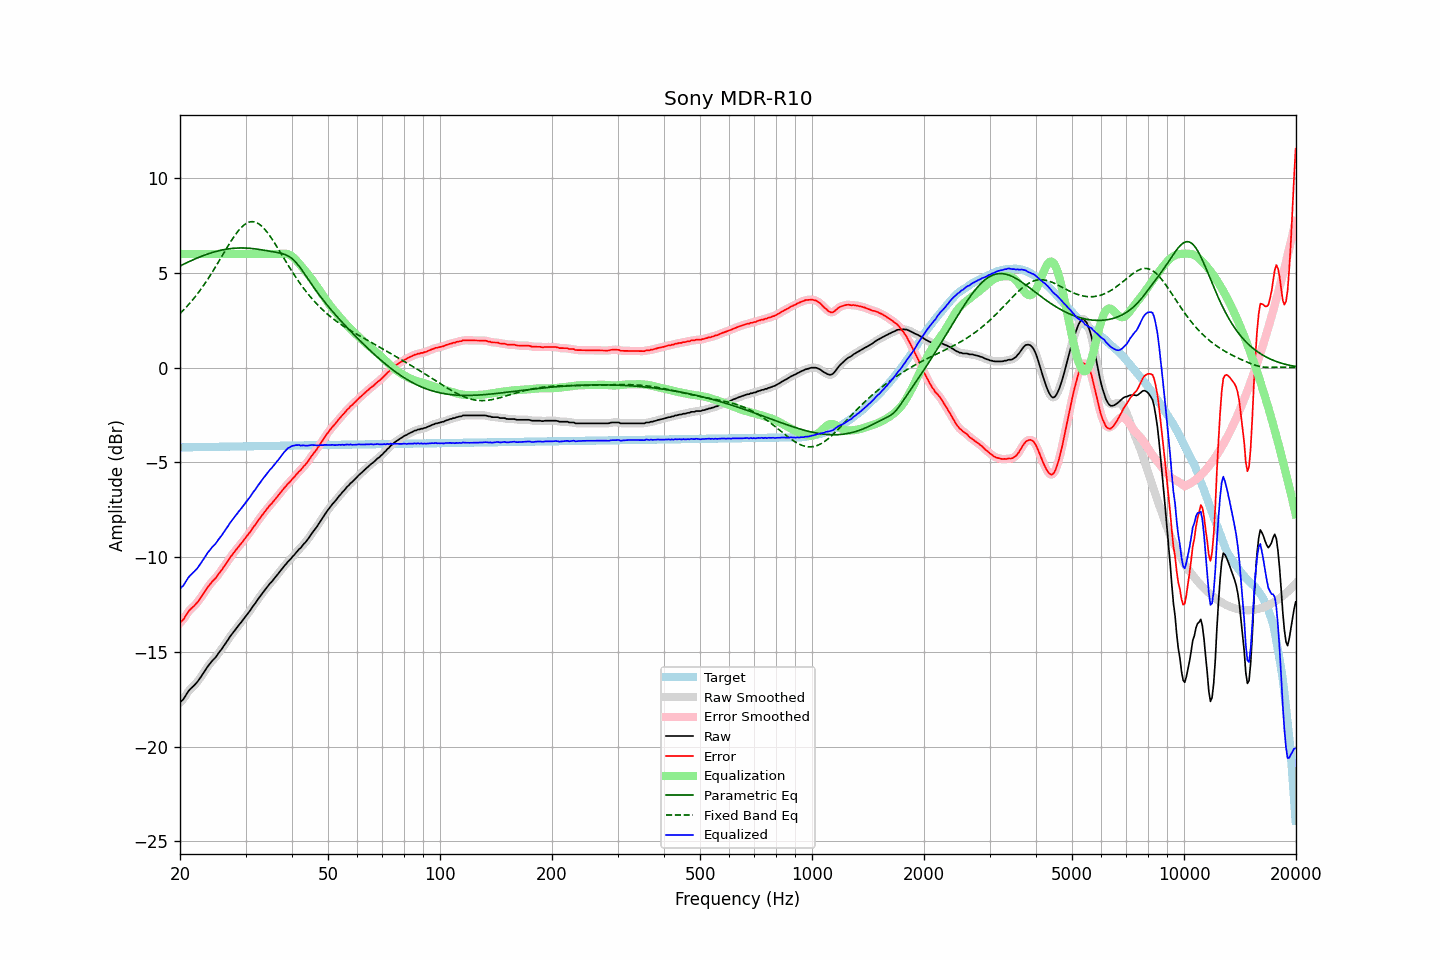

The file beside this chart, header and first rows:
frequency, raw, error, smoothed, error_smoothed, equalization, parametric_eq, fixed_band_eq, equalized_raw, equalized_smoothed, target
20.00, -17.67, -13.46, -17.68, -13.47, 6.00, 5.36, 2.86, -11.67, -11.68, -4.21
20.20, -17.58, -13.37, -17.58, -13.38, 6.00, 5.41, 2.94, -11.58, -11.58, -4.21
20.40, -17.51, -13.30, -17.48, -13.28, 6.00, 5.45, 3.02, -11.51, -11.48, -4.21
20.61, -17.37, -13.17, -17.37, -13.16, 6.00, 5.49, 3.11, -11.37, -11.37, -4.20
20.81, -17.23, -13.03, -17.24, -13.03, 6.00, 5.53, 3.20, -11.23, -11.24, -4.20
21.02, -17.10, -12.90, -17.10, -12.90, 6.00, 5.57, 3.30, -11.10, -11.10, -4.20
21.23, -16.99, -12.79, -17.00, -12.80, 6.00, 5.61, 3.39, -10.99, -11.00, -4.20
21.44, -16.91, -12.71, -16.91, -12.71, 6.00, 5.65, 3.49, -10.91, -10.91, -4.20
21.66, -16.83, -12.63, -16.83, -12.63, 6.00, 5.69, 3.59, -10.83, -10.83, -4.20
21.87, -16.75, -12.55, -16.75, -12.55, 6.00, 5.73, 3.69, -10.75, -10.75, -4.20
22.09, -16.65, -12.45, -16.65, -12.46, 6.00, 5.76, 3.80, -10.65, -10.65, -4.19
22.31, -16.56, -12.36, -16.55, -12.36, 6.00, 5.80, 3.91, -10.56, -10.55, -4.19
22.54, -16.43, -12.24, -16.44, -12.24, 6.00, 5.83, 4.02, -10.43, -10.44, -4.19
22.76, -16.32, -12.13, -16.31, -12.12, 6.00, 5.87, 4.14, -10.32, -10.31, -4.19
22.99, -16.18, -11.99, -16.19, -12.00, 6.00, 5.90, 4.26, -10.18, -10.19, -4.19
23.22, -16.06, -11.87, -16.06, -11.87, 6.00, 5.93, 4.38, -10.06, -10.06, -4.19
23.45, -15.93, -11.74, -15.93, -11.74, 6.00, 5.96, 4.51, -9.93, -9.93, -4.19
23.69, -15.79, -11.61, -15.80, -11.62, 6.00, 5.99, 4.63, -9.79, -9.80, -4.18
23.92, -15.69, -11.51, -15.68, -11.50, 6.00, 6.02, 4.76, -9.69, -9.68, -4.18
24.16, -15.58, -11.40, -15.57, -11.39, 6.00, 6.05, 4.89, -9.58, -9.57, -4.18
24.40, -15.47, -11.29, -15.48, -11.30, 6.00, 6.07, 5.03, -9.47, -9.48, -4.18
24.65, -15.38, -11.20, -15.38, -11.21, 6.00, 6.10, 5.17, -9.38, -9.38, -4.18
24.89, -15.30, -11.12, -15.29, -11.11, 6.00, 6.12, 5.30, -9.30, -9.29, -4.18
25.14, -15.19, -11.01, -15.18, -11.01, 6.00, 6.15, 5.45, -9.19, -9.18, -4.18
25.39, -15.06, -10.88, -15.07, -10.90, 6.00, 6.17, 5.59, -9.06, -9.07, -4.18
25.65, -14.95, -10.78, -14.95, -10.78, 6.00, 6.19, 5.73, -8.95, -8.95, -4.17
25.91, -14.84, -10.67, -14.83, -10.66, 6.00, 6.21, 5.87, -8.84, -8.83, -4.17
26.16, -14.71, -10.54, -14.71, -10.54, 6.00, 6.22, 6.02, -8.71, -8.71, -4.17
26.43, -14.59, -10.42, -14.59, -10.42, 6.00, 6.24, 6.16, -8.59, -8.59, -4.17
26.69, -14.46, -10.29, -14.46, -10.30, 6.00, 6.25, 6.30, -8.46, -8.46, -4.17
26.96, -14.35, -10.18, -14.34, -10.17, 6.00, 6.27, 6.44, -8.35, -8.34, -4.17
27.23, -14.20, -10.04, -14.21, -10.05, 6.00, 6.28, 6.58, -8.20, -8.21, -4.17
27.50, -14.09, -9.93, -14.09, -9.93, 6.00, 6.29, 6.71, -8.09, -8.09, -4.16
27.77, -13.98, -9.82, -13.98, -9.81, 6.00, 6.30, 6.84, -7.98, -7.98, -4.16
28.05, -13.87, -9.71, -13.87, -9.71, 6.00, 6.30, 6.96, -7.87, -7.87, -4.16
28.33, -13.76, -9.60, -13.76, -9.60, 6.00, 6.31, 7.08, -7.76, -7.76, -4.16
28.62, -13.65, -9.49, -13.65, -9.49, 6.00, 6.31, 7.19, -7.65, -7.65, -4.16
28.90, -13.54, -9.38, -13.54, -9.39, 6.00, 6.32, 7.29, -7.54, -7.54, -4.16
29.19, -13.44, -9.28, -13.44, -9.28, 6.00, 6.32, 7.39, -7.44, -7.44, -4.16
29.48, -13.33, -9.17, -13.33, -9.17, 6.00, 6.32, 7.47, -7.33, -7.33, -4.15
29.78, -13.22, -9.07, -13.22, -9.07, 6.00, 6.31, 7.54, -7.22, -7.22, -4.15
30.08, -13.11, -8.96, -13.11, -8.96, 6.00, 6.31, 7.60, -7.11, -7.11, -4.15
30.38, -13.00, -8.85, -13.00, -8.85, 6.00, 6.31, 7.65, -7.00, -7.00, -4.15
30.68, -12.89, -8.74, -12.89, -8.74, 6.00, 6.30, 7.68, -6.89, -6.89, -4.15
30.99, -12.77, -8.62, -12.76, -8.62, 6.00, 6.29, 7.70, -6.77, -6.76, -4.15
31.30, -12.63, -8.49, -12.64, -8.50, 6.00, 6.28, 7.70, -6.63, -6.64, -4.15
31.61, -12.52, -8.38, -12.52, -8.38, 6.00, 6.28, 7.69, -6.52, -6.52, -4.14
31.93, -12.41, -8.27, -12.40, -8.26, 6.00, 6.27, 7.67, -6.41, -6.40, -4.14
32.24, -12.28, -8.14, -12.28, -8.14, 6.00, 6.25, 7.64, -6.28, -6.28, -4.14
32.57, -12.16, -8.02, -12.16, -8.02, 6.00, 6.24, 7.59, -6.16, -6.16, -4.14
32.89, -12.04, -7.90, -12.04, -7.90, 6.00, 6.23, 7.53, -6.04, -6.04, -4.14
33.22, -11.93, -7.79, -11.93, -7.79, 6.00, 6.22, 7.45, -5.93, -5.93, -4.14
33.55, -11.82, -7.68, -11.82, -7.68, 6.00, 6.20, 7.37, -5.82, -5.82, -4.14
33.89, -11.71, -7.57, -11.71, -7.57, 6.00, 6.19, 7.27, -5.71, -5.71, -4.14
34.23, -11.60, -7.47, -11.60, -7.46, 6.00, 6.17, 7.17, -5.60, -5.60, -4.13
34.57, -11.49, -7.36, -11.49, -7.36, 6.00, 6.16, 7.06, -5.49, -5.49, -4.13
34.92, -11.38, -7.25, -11.39, -7.26, 6.00, 6.14, 6.94, -5.38, -5.39, -4.13
35.27, -11.30, -7.17, -11.29, -7.16, 6.00, 6.13, 6.82, -5.30, -5.29, -4.13
35.62, -11.19, -7.06, -11.19, -7.06, 6.00, 6.11, 6.69, -5.19, -5.19, -4.13
35.97, -11.09, -6.96, -11.09, -6.97, 6.00, 6.10, 6.56, -5.09, -5.09, -4.13
... 635 more rows
